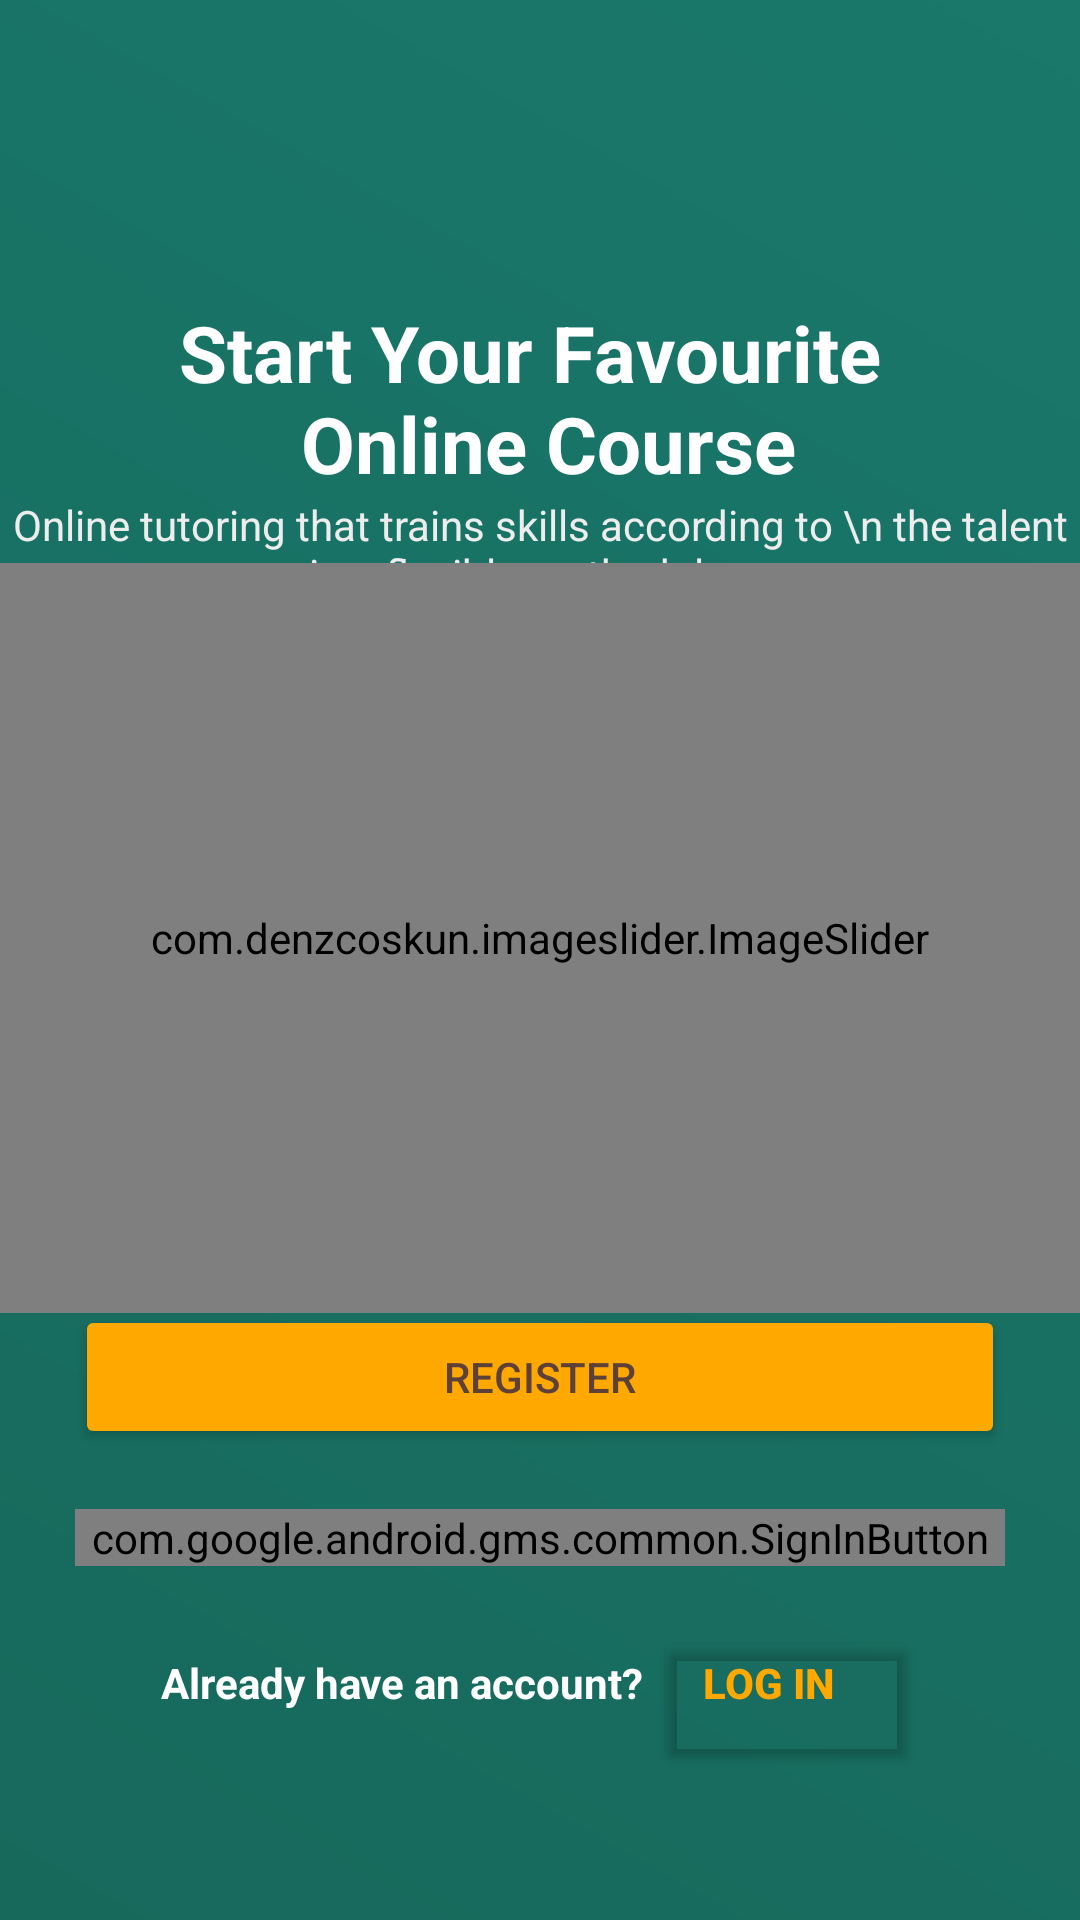

The Android layout XML behind this screen, and the referenced resources:
<!-- AndroidManifest.xml: application theme Theme.ExamEase3 -->
<!-- res/layout/intro_sign_up_and_login.xml -->
<?xml version="1.0" encoding="utf-8"?>
<androidx.constraintlayout.widget.ConstraintLayout xmlns:android="http://schemas.android.com/apk/res/android"
    xmlns:app="http://schemas.android.com/apk/res-auto"
    xmlns:tools="http://schemas.android.com/tools"
    android:layout_width="match_parent"
    android:layout_height="match_parent"
    android:fitsSystemWindows="true"
    >

    <ImageView
        android:id="@+id/imageView3"
        android:layout_width="match_parent"
        android:layout_height="match_parent"
        android:contentDescription="TODO"
        app:layout_constraintBottom_toBottomOf="parent"
        app:layout_constraintEnd_toEndOf="parent"
        app:layout_constraintStart_toStartOf="parent"
        app:layout_constraintTop_toTopOf="parent"
        app:srcCompat="@drawable/intro"
        tools:ignore="ContentDescription,HardcodedText,ImageContrastCheck" />

    <LinearLayout
        android:id="@+id/linearLayout4"
        android:layout_width="match_parent"
        android:layout_height="wrap_content"
        android:orientation="vertical"
        android:padding="0dp"
        app:layout_constraintEnd_toEndOf="parent"
        app:layout_constraintStart_toStartOf="parent"
        app:layout_constraintTop_toTopOf="parent"
        tools:ignore="MissingConstraints">

        <TextView
            android:layout_width="wrap_content"
            android:layout_height="wrap_content"
            android:layout_gravity="center"
            android:gravity="center"
            android:paddingTop="100dp"
            android:text="@string/start_your_favourite_n_online_course"
            android:textColor="#FFFFFF"
            android:textSize="26sp"
            android:textStyle="bold" />

        <TextView
            android:layout_width="wrap_content"
            android:layout_height="wrap_content"
            android:layout_gravity="center"
            android:text="Online tutoring that trains skills according to \n the talent in a flexible methedology"
            android:textAlignment="center"
            android:textColor="#EDEDED" />

        <ImageView
            android:layout_width="0dp"
            android:layout_height="0dp"
            app:layout_constraintHeight_percent="1"
            app:layout_constraintWidth_percent="1"
            app:srcCompat="@drawable/bg_intro"
            tools:ignore="ContentDescription" />

    </LinearLayout>

    <LinearLayout
        android:id="@+id/linearLayout5"
        android:layout_width="match_parent"
        android:layout_height="wrap_content"
        android:orientation="vertical"
        app:layout_constraintBottom_toBottomOf="parent"
        app:layout_constraintEnd_toEndOf="parent"
        app:layout_constraintStart_toStartOf="parent">

        <com.denzcoskun.imageslider.ImageSlider
            android:id="@+id/ImageSlider"
            android:layout_width="match_parent"
            android:layout_height="250dp"
            android:layout_gravity="center"
            android:layout_marginBottom="-3dp"
            app:iss_auto_cycle="true"
            app:iss_corner_radius="25"
            app:iss_period="1500"
            tools:ignore="MissingConstraints" />

        <LinearLayout
            android:id="@+id/linearLayout3"
            android:layout_width="match_parent"
            android:layout_height="wrap_content"
            android:orientation="vertical">

            <Button
                android:id="@+id/register_button"
                android:layout_width="match_parent"
                android:layout_height="wrap_content"
                android:layout_gravity="center"
                android:layout_marginHorizontal="25dp"
                android:backgroundTint="#FFA800"
                android:text="Register"
                android:textColor="#5D4037"
                app:cornerRadius="3dp"
                tools:ignore="HardcodedText,MissingConstraints" />

            <com.google.android.gms.common.SignInButton
                android:id="@+id/sign_in_google"
                android:layout_width="match_parent"
                android:layout_height="wrap_content"
                android:layout_marginVertical="20dp"
                android:layout_marginLeft="25dp"
                android:layout_marginRight="25dp"
                tools:ignore="TouchTargetSizeCheck" />


            <LinearLayout
                android:layout_width="wrap_content"
                android:layout_height="wrap_content"
                android:layout_gravity="center"
                android:layout_marginBottom="50dp"
                android:orientation="horizontal"
                tools:ignore="MissingConstraints">

                <TextView
                    android:layout_width="wrap_content"
                    android:layout_height="wrap_content"
                    android:text="Already have an account? "
                    android:textColor="#FFFFFF"
                    android:textStyle="bold" />

                <Button
                    android:id="@+id/login_btn"
                    android:layout_width="wrap_content"
                    android:layout_height="wrap_content"
                    android:layout_weight="1"
                    android:backgroundTint="#00FFFFFF"
                    android:paddingLeft="0dp"
                    android:paddingTop="0dp"
                    android:text="Log in"
                    android:textColor="#FFA800"
                    android:textStyle="bold" />
            </LinearLayout>

        </LinearLayout>
    </LinearLayout>

</androidx.constraintlayout.widget.ConstraintLayout>
<!-- resources referenced by this layout -->
<resources>
  <!-- drawable bg_intro: png bitmap (drawable, 31827 bytes) -->
  <!-- drawable intro (drawable) -->
  <?xml version="1.0" encoding="utf-8"?>
  <shape xmlns:android="http://schemas.android.com/apk/res/android">
      <gradient android:startColor="#17695C" android:endColor="#19786A" android:angle="45" />
  </shape>
  <string name="start_your_favourite_n_online_course">Start Your Favourite \n Online Course</string>
  <style name="Theme.ExamEase3" parent="Base.Theme.ExamEase3">
      <item name="android:navigationBarColor">@android:color/transparent</item>
      <item name="android:statusBarColor">@android:color/transparent</item>
      <item name="android:windowLightStatusBar">?attr/isLightTheme</item>
    </style>
  <style name="Base.Theme.ExamEase3" parent="Theme.Material3.DayNight.NoActionBar">
          <item name="android:windowDrawsSystemBarBackgrounds">true</item>
          <item name="android:statusBarColor">#00000000</item>
          <item name="android:windowTranslucentNavigation">true</item>
      </style>
</resources>
